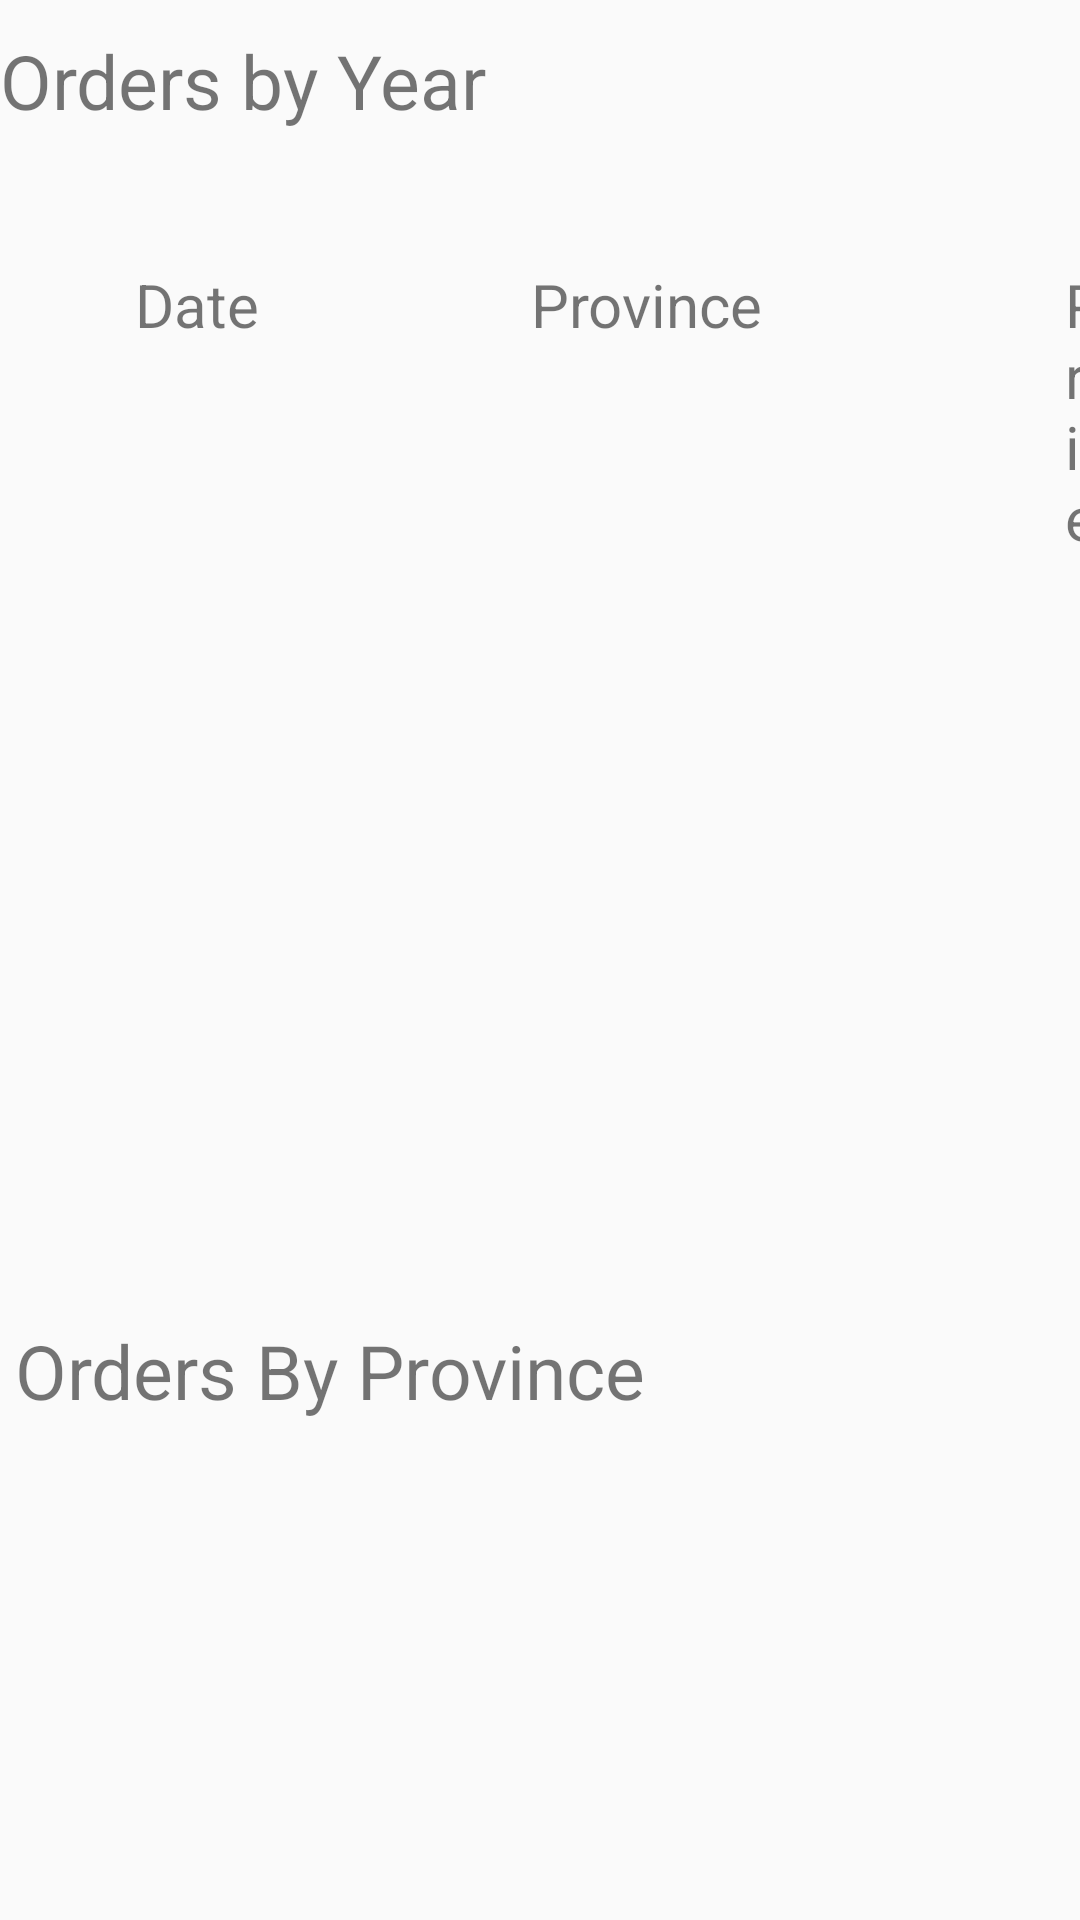

Layout XML and referenced resources for this Android screen:
<!-- AndroidManifest.xml: application theme AppTheme -->
<!-- res/layout/activity_main.xml -->
<?xml version="1.0" encoding="utf-8"?>
<RelativeLayout xmlns:android="http://schemas.android.com/apk/res/android"
    xmlns:app="http://schemas.android.com/apk/res-auto"
    xmlns:tools="http://schemas.android.com/tools"
    android:layout_width="match_parent"
    android:layout_height="match_parent"
    tools:context=".MainActivity">

    <TextView
        android:id="@+id/province-heading"
        android:layout_width="wrap_content"
        android:layout_height="wrap_content"
        android:layout_below="@id/year-list"
        android:layout_marginLeft="5dp"
        android:layout_marginTop="10dp"
        android:text="@string/orders_by_province"
        android:textSize="25sp"
        android:typeface="sans" />

    <TextView
        android:id="@+id/year-heading"
        android:layout_width="wrap_content"
        android:layout_height="wrap_content"
        android:layout_marginTop="10dp"
        android:text="@string/orders_by_year"
        android:textSize="25sp"
        android:typeface="sans"/>
    <TextView
        android:layout_width="match_parent"
        android:layout_height="wrap_content"
        android:id="@+id/recent_heading"
        android:textSize="18sp"
        android:layout_marginTop="10dp"
        android:layout_below="@id/year-heading"/>
    <TextView
        android:layout_width="wrap_content"
        android:layout_height="wrap_content"
        android:id="@+id/date_heading"
        android:textSize="20sp"
        android:text="@string/date"
        android:layout_marginTop="10dp"
        android:layout_marginLeft="45dp"
        android:layout_below="@id/recent_heading"
        android:minWidth="125dp"/>
    <TextView
        android:layout_width="wrap_content"
        android:layout_height="wrap_content"
        android:id="@+id/province_subheading"
        android:textSize="20sp"
        android:text="@string/province"
        android:layout_marginTop="10dp"
        android:layout_marginLeft="7dp"
        android:layout_below="@id/recent_heading"
        android:layout_toRightOf="@+id/date_heading"
        android:minWidth="150dp"/>
    <TextView
        android:layout_width="wrap_content"
        android:layout_height="wrap_content"
        android:id="@+id/price_headings"
        android:textSize="20sp"
        android:text="@string/price"
        android:layout_marginTop="10dp"
        android:layout_marginLeft="28dp"
        android:layout_below="@id/recent_heading"
        android:layout_toRightOf="@+id/province_subheading"
        android:minWidth="125dp"/>

    <android.support.v7.widget.RecyclerView
        android:id="@+id/year-list"
        android:layout_width="match_parent"
        android:layout_height="300dp"
        android:layout_below="@+id/date_heading"
        android:layout_marginBottom="10dp"
        android:layout_marginTop="5dp">

    </android.support.v7.widget.RecyclerView>

    <android.support.v7.widget.RecyclerView
        android:layout_width="match_parent"
        android:layout_height="wrap_content"
        android:id="@+id/province-orders"
        android:layout_below="@+id/province-heading"
        android:layout_marginBottom="10dp">
    </android.support.v7.widget.RecyclerView>


</RelativeLayout>
<!-- resources referenced by this layout -->
<resources>
  <string name="date">Date</string>
  <string name="orders_by_province">Orders By Province</string>
  <string name="orders_by_year">Orders by Year</string>
  <string name="price">Price</string>
  <string name="province">Province</string>
  <style name="AppTheme" parent="Theme.AppCompat.Light.DarkActionBar">
          
          <item name="colorPrimary">#16164d</item>
          <item name="colorPrimaryDark">#0e012c</item>
          <item name="colorAccent">@color/colorAccent</item>
      </style>
  <!-- not gathered from this repository: default colours our renderer supplied (Android Studio template values) -->
  <color name="colorAccent">#FF03DAC5</color>
</resources>
